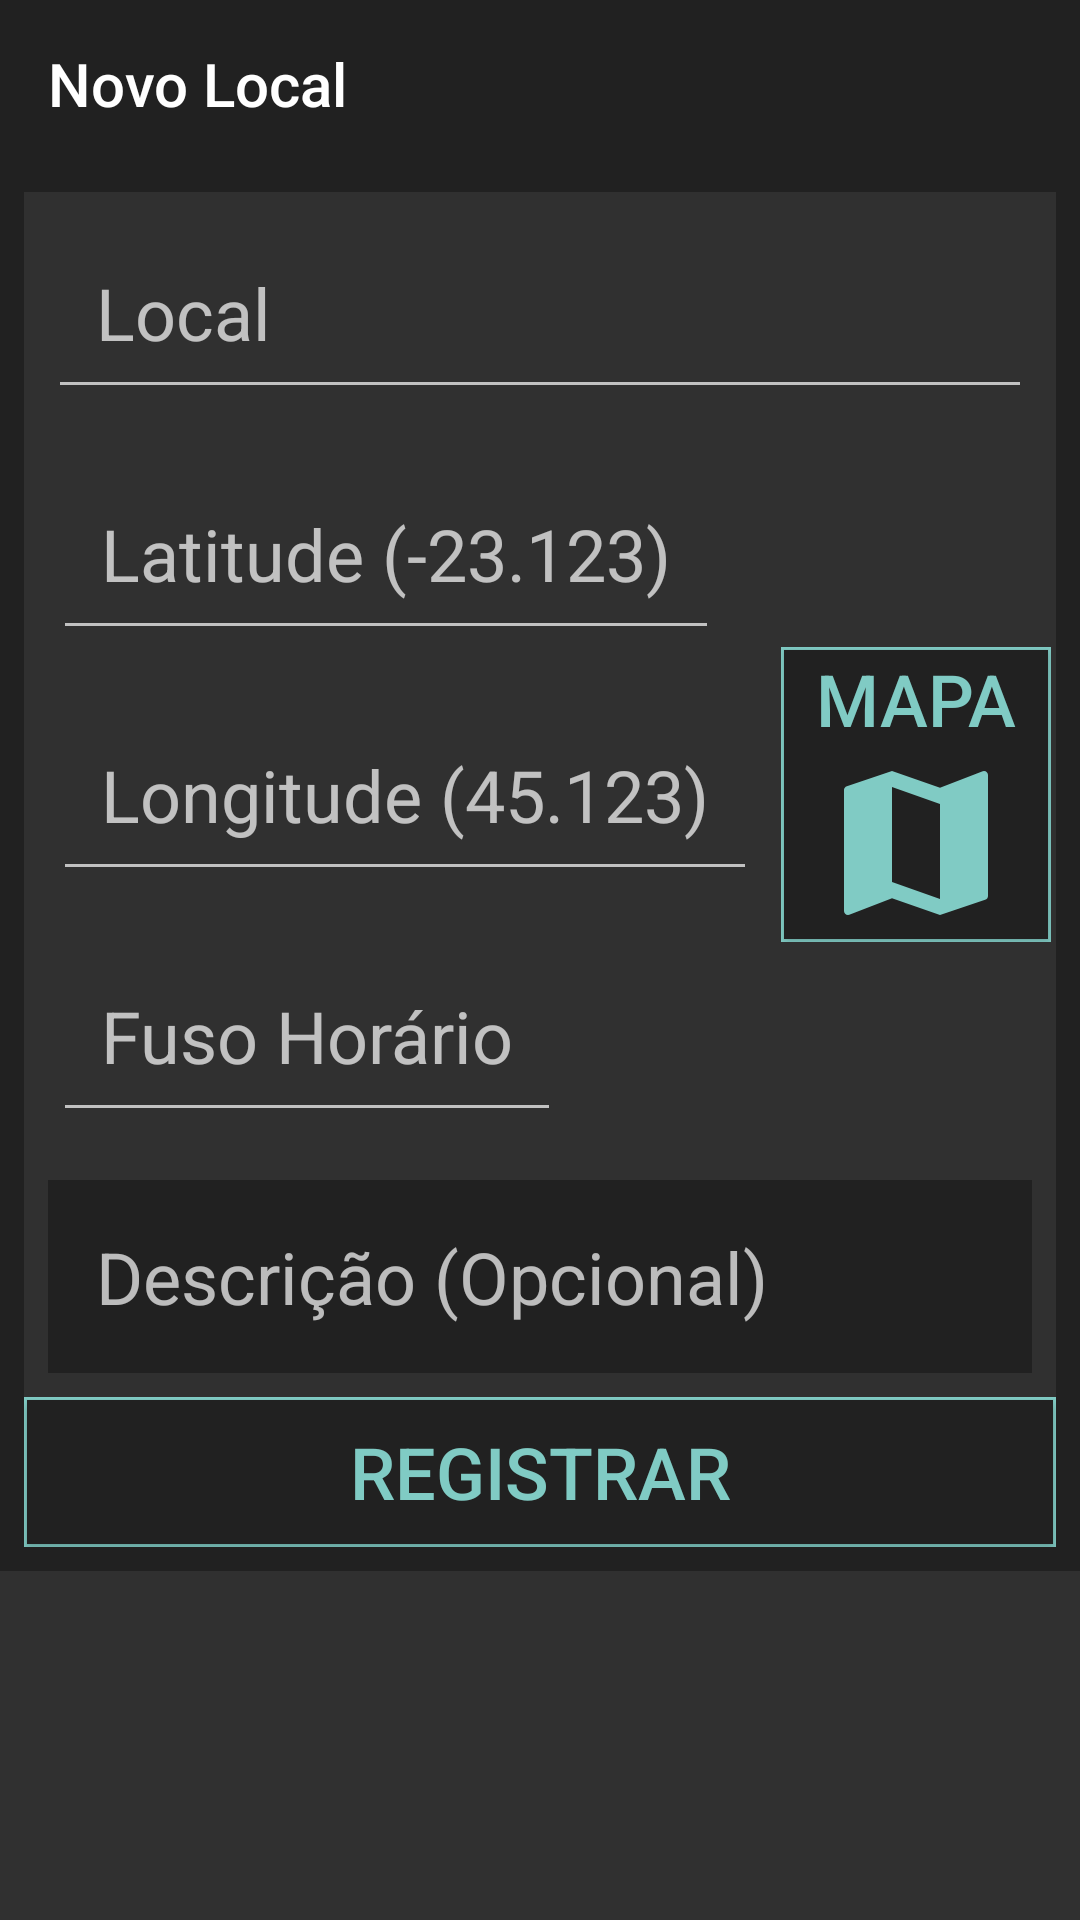

Android layout source for this screen:
<!-- AndroidManifest.xml: application theme Theme.Design.NoActionBar -->
<!-- res/layout/activity_registro_local.xml -->
<?xml version="1.0" encoding="utf-8"?>
<androidx.drawerlayout.widget.DrawerLayout
    xmlns:android="http://schemas.android.com/apk/res/android"
    xmlns:app="http://schemas.android.com/apk/res-auto"
    xmlns:tools="http://schemas.android.com/tools"
    android:id="@+id/drawerLayout"
    android:layout_width="match_parent"
    android:layout_height="match_parent"
    tools:openDrawer="start">

    <androidx.core.widget.NestedScrollView
        android:layout_width="match_parent"
        android:layout_height="match_parent"
        android:scrollbars="vertical"
        android:scrollbarFadeDuration="2000"
        tools:context=".RegistroLocalActivity">

        <LinearLayout
            android:layout_width="match_parent"
            android:layout_height="match_parent"
            android:background="@color/backgroudSecundario"
            android:orientation="vertical">

            <androidx.appcompat.widget.Toolbar
                android:id="@+id/toolBar"
                android:layout_width="match_parent"
                android:layout_height="?attr/actionBarSize"
                android:background="?attr/colorPrimary"
                app:title="Novo Local"
                android:theme="@style/ThemeOverlay.AppCompat.Dark.ActionBar"/>

            <LinearLayout
                android:layout_width="match_parent"
                android:layout_height="match_parent"
                android:layout_margin="8dp"
                android:background="@color/backgroudPrimario"
                android:orientation="vertical">

                <EditText
                    android:id="@+id/etRegLocActLocal"
                    android:layout_width="match_parent"
                    android:layout_height="wrap_content"
                    android:layout_margin="8dp"
                    android:padding="16dp"
                    android:textSize="24sp"
                    android:inputType="text"
                    android:hint="@string/hint_etRegLocActLocal"
                    tools:ignore="Autofill" />

                <LinearLayout
                    android:layout_width="match_parent"
                    android:layout_height="wrap_content"
                    android:gravity="center"
                    android:orientation="horizontal">

                    <LinearLayout
                        android:layout_width="wrap_content"
                        android:layout_height="wrap_content"
                        android:orientation="vertical">

                        <EditText
                            android:id="@+id/etRegLocActLatitude"
                            android:layout_width="wrap_content"
                            android:layout_height="match_parent"
                            android:layout_margin="8dp"
                            android:padding="16dp"
                            android:textSize="24sp"
                            android:inputType="number"
                            android:digits="-0.123456789"
                            android:hint="@string/hint_etRegLocActLatitude"
                            tools:ignore="Autofill" />
                        <EditText
                            android:id="@+id/etRegLocActLongitude"
                            android:layout_width="wrap_content"
                            android:layout_height="match_parent"
                            android:layout_margin="8dp"
                            android:padding="16dp"
                            android:textSize="24sp"
                            android:inputType="number"
                            android:digits="0.123456789"
                            android:hint="@string/hint_etRegLocActLongitude"
                            tools:ignore="Autofill" />
                        <EditText
                            android:id="@+id/etRegLocActFusoHorario"
                            android:layout_width="wrap_content"
                            android:layout_height="match_parent"
                            android:layout_margin="8dp"
                            android:padding="16dp"
                            android:textSize="24sp"
                            android:inputType="number"
                            android:digits="-0123456789"
                            android:hint="@string/hint_etRegLocActFusoHorario"
                            tools:ignore="Autofill" />
                    </LinearLayout>

                    <LinearLayout
                        android:layout_width="wrap_content"
                        android:layout_height="wrap_content"
                        android:background="@color/selecao"
                        android:orientation="vertical">
                        <Button
                            android:id="@+id/btnRegLocActMapa"
                            android:layout_width="wrap_content"
                            android:layout_height="wrap_content"
                            android:layout_margin="1dp"
                            android:text="@string/txt_btnRegLocActMapa"
                            android:drawableBottom="@drawable/ic_baseline_map_64"
                            style="@style/btnStyle"/>
                    </LinearLayout>
                </LinearLayout>


                <EditText
                    android:id="@+id/etRegLocActDescricao"
                    android:layout_width="match_parent"
                    android:layout_height="wrap_content"
                    android:layout_margin="8dp"
                    android:padding="16dp"
                    android:textSize="24sp"
                    android:inputType="textMultiLine"
                    android:background="@color/backgroudSecundario"
                    android:hint="@string/hint_etRegLocActDescricao"
                    tools:ignore="Autofill" />
                <LinearLayout
                    android:layout_width="match_parent"
                    android:layout_height="match_parent"
                    android:background="@color/selecao"
                    android:orientation="vertical">
                    <Button
                        android:id="@+id/btnRegLocActRegistrar"
                        android:layout_width="match_parent"
                        android:layout_height="wrap_content"
                        android:layout_margin="1dp"
                        android:text="@string/txt_btnRegLocActRegistrar"
                        style="@style/btnStyle"/>
                </LinearLayout>

            </LinearLayout>
        </LinearLayout>
    </androidx.core.widget.NestedScrollView>

    <com.google.android.material.navigation.NavigationView
        android:id="@+id/nav_view"
        android:layout_width="wrap_content"
        android:layout_height="match_parent"
        android:layout_gravity = "start"
        app:headerLayout="@layout/nav_header"
        app:menu="@menu/menu_main"/>
</androidx.drawerlayout.widget.DrawerLayout>
<!-- res/layout/nav_header.xml (included above) -->
<?xml version="1.0" encoding="utf-8"?>
<LinearLayout
    xmlns:android="http://schemas.android.com/apk/res/android"
    xmlns:tools="http://schemas.android.com/tools"
    android:id="@+id/nav_header"
    android:layout_width="match_parent"
    android:layout_height="160dp"
    android:background="#373737"
    android:clickable="true"
    android:focusable="true"
    android:foreground="?attr/selectableItemBackgroundBorderless"
    android:gravity="bottom"
    android:orientation="vertical"
    android:padding="16dp"
    android:theme="@style/ThemeOverlay.AppCompat.Dark">

    <ImageView
        android:id="@+id/nav_header_imageView"
        android:layout_width="64dp"
        android:layout_height="64dp"
        android:src="@drawable/logo_oct"
        tools:ignore="ContentDescription" />

    <TextView
        android:id="@+id/nav_header_textView"
        android:layout_width="match_parent"
        android:layout_height="wrap_content"
        android:paddingTop="16dp"
        android:text="@string/app_name"
        android:textAppearance="@style/TextAppearance.AppCompat.Body1" />
</LinearLayout>
<!-- resources referenced by this layout -->
<resources>
  <color name="backgroudPrimario">#303030</color>
  <color name="backgroudSecundario">#212121</color>
  <color name="selecao">#80CBC4</color>
  <!-- drawable ic_baseline_map_64 (drawable) -->
  <vector
      android:height="64dp"
      android:tint="@color/selecao"
      android:viewportHeight="24"
      android:viewportWidth="24"
      android:width="64dp"
      xmlns:android="http://schemas.android.com/apk/res/android">
      <path android:fillColor="@android:color/white" android:pathData="M20.5,3l-0.16,0.03L15,5.1 9,3 3.36,4.9c-0.21,0.07 -0.36,0.25 -0.36,0.48V20.5c0,0.28 0.22,0.5 0.5,0.5l0.16,-0.03L9,18.9l6,2.1 5.64,-1.9c0.21,-0.07 0.36,-0.25 0.36,-0.48V3.5c0,-0.28 -0.22,-0.5 -0.5,-0.5zM15,19l-6,-2.11V5l6,2.11V19z"/>
  </vector>
  <!-- drawable logo_oct: png bitmap (drawable, 154051 bytes) -->
  <string name="app_name">Ocarina do Tempo</string>
  <string name="hint_etRegLocActDescricao">Descrição (Opcional)</string>
  <string name="hint_etRegLocActFusoHorario">Fuso Horário</string>
  <string name="hint_etRegLocActLatitude">Latitude (-23.123)</string>
  <string name="hint_etRegLocActLocal">Local</string>
  <string name="hint_etRegLocActLongitude">Longitude (45.123)</string>
  <string name="txt_btnRegLocActMapa">Mapa</string>
  <string name="txt_btnRegLocActRegistrar">Registrar</string>
  <style name="btnStyle">
          <item name="android:textSize">24sp</item>
          <item name="android:background">@color/backgroudSecundario</item>
          <item name="android:textColor">@color/selecao</item>
      </style>
</resources>
